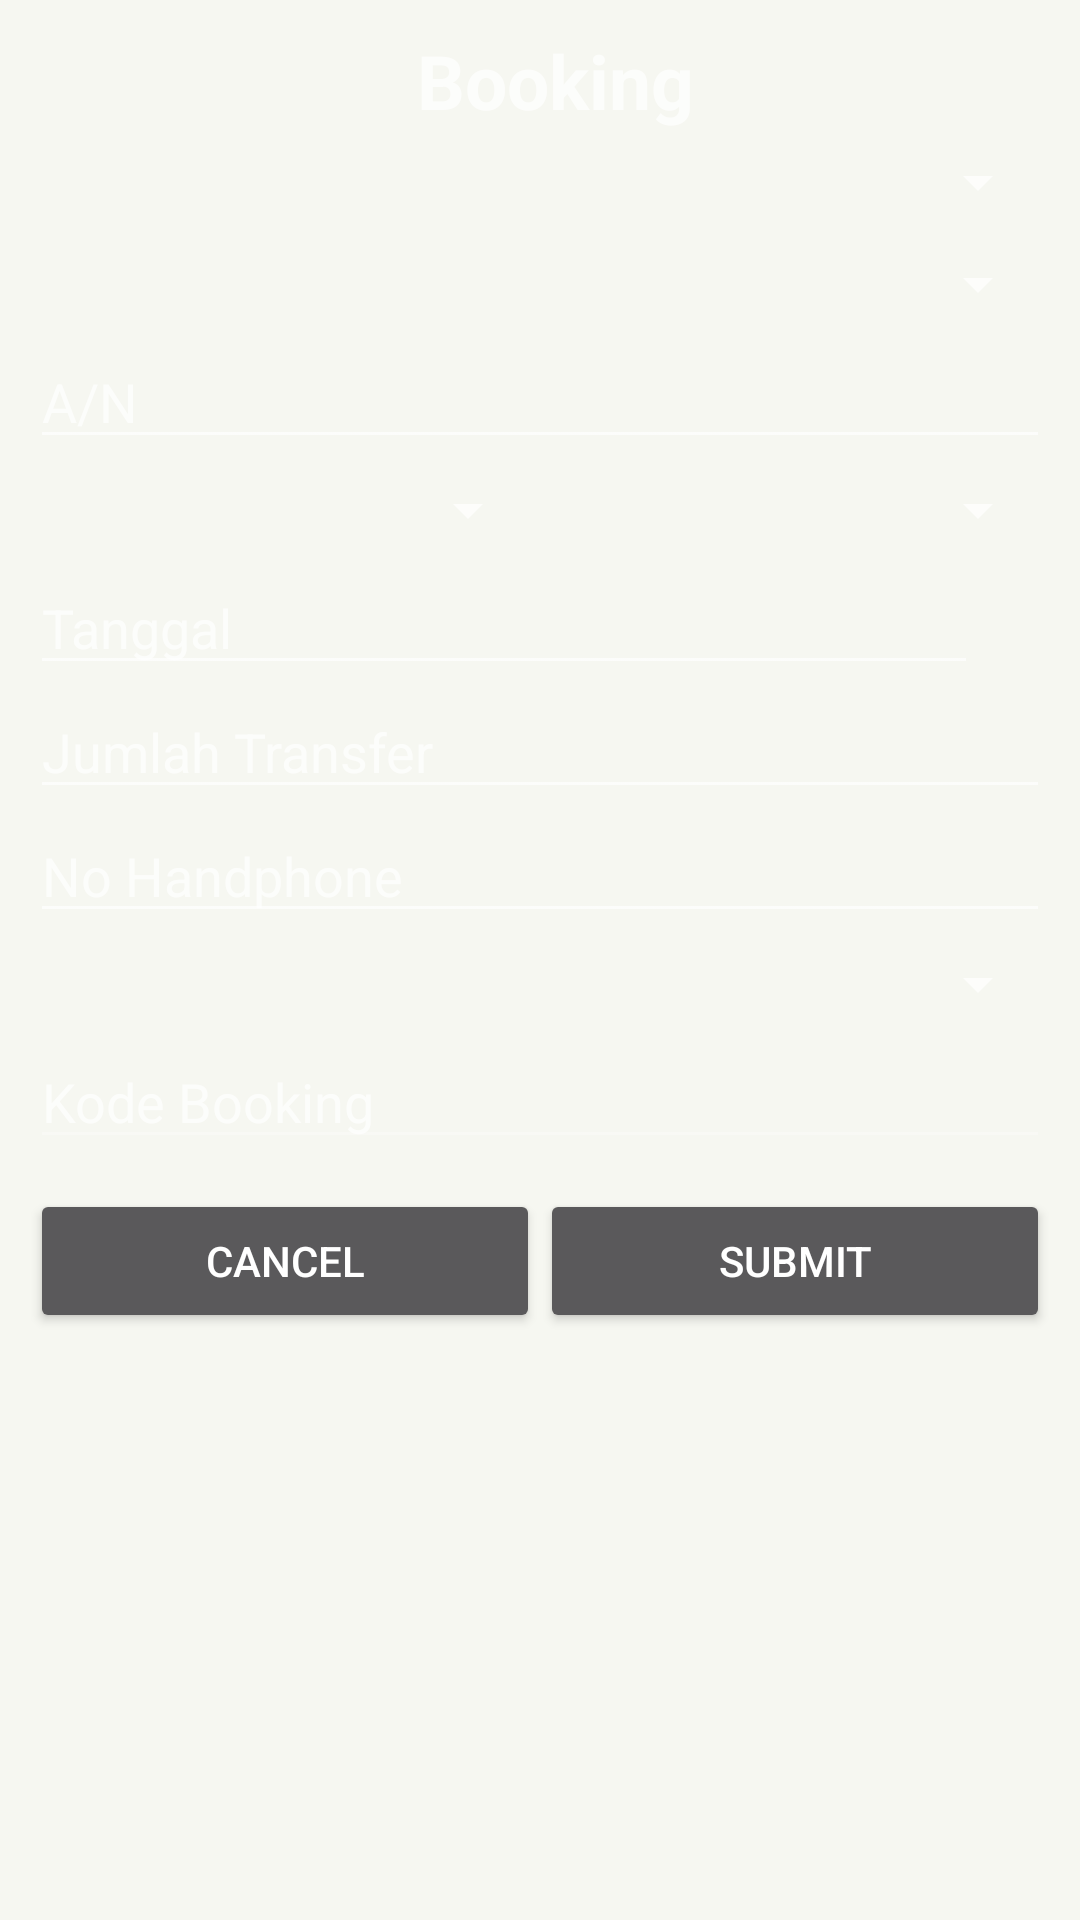

Here is an Android app screen rendered from its layout file. Give the layout XML and the strings, colors and styles it references.
<!-- AndroidManifest.xml: application theme AppTheme -->
<!-- res/layout/layout_booking.xml -->
<?xml version="1.0" encoding="utf-8"?>

<ScrollView xmlns:android="http://schemas.android.com/apk/res/android"
    android:layout_width="match_parent"
    android:layout_height="match_parent"
    android:background="@color/bg_dialog"
    android:orientation="vertical" >

    <LinearLayout
        android:layout_width="fill_parent"
        android:layout_height="wrap_content"
        android:layout_marginBottom="@dimen/margin_dialog"
        android:layout_marginLeft="@dimen/margin_dialog"
        android:layout_marginRight="@dimen/margin_dialog"
        android:layout_marginTop="@dimen/margin_dialog"
        android:orientation="vertical" >

        <LinearLayout
            android:layout_width="fill_parent"
            android:layout_height="fill_parent"
            android:orientation="vertical" >

            <TextView
                android:id="@+id/textView1"
                android:gravity="center"
                android:layout_width="fill_parent"
                android:layout_height="wrap_content"
                android:layout_marginLeft="@dimen/margin_dialog"
                android:text="@string/dialog_booking"
                android:textSize="25sp"
                android:textStyle="bold" />
        </LinearLayout>

        <LinearLayout
            android:layout_width="fill_parent"
            android:layout_height="fill_parent"
            android:orientation="vertical" >

            <Spinner
                android:id="@+id/rekening"
                android:layout_width="fill_parent"
                android:layout_height="wrap_content"
                android:layout_marginBottom="5dp"
                android:layout_marginTop="5dp"
                android:hint="@string/dialog_status" />

            <Spinner
                android:id="@+id/lapang"
                android:layout_width="fill_parent"
                android:layout_height="wrap_content"
                android:layout_marginBottom="5dp"
                android:layout_marginTop="5dp"
                android:hint="@string/lapang" />

            <EditText
                android:id="@+id/nama"
                android:layout_width="fill_parent"
                android:layout_height="wrap_content"
                android:hint="@string/dialog_atas_nama"
                android:inputType="textShortMessage" />

            <LinearLayout
                android:layout_width="fill_parent"
                android:layout_height="wrap_content"
                android:layout_marginBottom="5dp"
                android:layout_marginTop="5dp"
                android:orientation="horizontal" >

                <Spinner
                    android:id="@+id/jam_mulai"
                    android:layout_width="wrap_content"
                    android:layout_height="wrap_content"
                    android:layout_weight="50" />

                <Spinner
                    android:id="@+id/jam_akhir"
                    android:layout_width="wrap_content"
                    android:layout_height="wrap_content"
                    android:layout_weight="50" />
            </LinearLayout>

            <LinearLayout
                android:layout_width="fill_parent"
                android:layout_height="wrap_content"
                android:layout_gravity="center"
                android:orientation="horizontal" >

                <EditText
                    android:id="@+id/tanggal"
                    android:layout_width="fill_parent"
                    android:layout_height="wrap_content"
                    android:layout_weight="1"
                    android:ems="10"
                    android:hint="@string/dialog_tanggal"
                    android:inputType="date" />

                <ImageView
                    android:id="@+id/pick_tanggal"
                    android:layout_width="24dp"
                    android:layout_height="24dp"
                    android:layout_gravity="right|center_vertical"
                    android:src="@drawable/ic_calendar" />
            </LinearLayout>

            <EditText
                android:id="@+id/jumlah_transfer"
                android:layout_width="fill_parent"
                android:layout_height="wrap_content"
                android:hint="@string/dialog_jumlah_transfer"
                android:inputType="number" />

            <EditText
                android:id="@+id/nohp"
                android:layout_width="fill_parent"
                android:layout_height="wrap_content"
                android:hint="@string/dialog_no_hp"
                android:inputType="number" />

            <Spinner
                android:id="@+id/jenisbooking"
                android:layout_width="fill_parent"
                android:layout_height="wrap_content"
                android:layout_marginBottom="5dp"
                android:layout_marginTop="5dp"
                android:hint="@string/dialog_status" />

            <EditText
                android:id="@+id/KodeBoooking"
                android:layout_width="fill_parent"
                android:layout_height="wrap_content"
                android:ems="10"
                android:enabled="false"
                android:hint="@string/dialog_kode_booking" />
        </LinearLayout>

        <LinearLayout
            android:layout_width="fill_parent"
            android:layout_height="fill_parent"
            android:layout_marginTop="@dimen/margin_dialog"
            android:orientation="horizontal" >

            <Button
                android:id="@+id/cancel"
                android:layout_width="wrap_content"
                android:layout_height="wrap_content"
                android:layout_weight="50"
                android:text="@string/dialog_cancel" />

            <Button
                android:id="@+id/submit"
                android:layout_width="wrap_content"
                android:layout_height="wrap_content"
                android:layout_weight="50"
                android:text="@string/dialog_sumit" />
        </LinearLayout>
    </LinearLayout>

</ScrollView>
<!-- resources referenced by this layout -->
<resources>
  <color name="bg_dialog">#F6F7F1</color>
  <dimen name="margin_dialog">10dp</dimen>
  <string name="dialog_atas_nama">A/N</string>
  <string name="dialog_booking">Booking</string>
  <string name="dialog_cancel">Cancel</string>
  <string name="dialog_jumlah_transfer">Jumlah Transfer</string>
  <string name="dialog_kode_booking">Kode Booking</string>
  <string name="dialog_no_hp">No Handphone</string>
  <string name="dialog_status">Status</string>
  <string name="dialog_sumit">Submit</string>
  <string name="dialog_tanggal">Tanggal</string>
  <string name="lapang">Lapang</string>
  <style name="AppTheme" parent="AppBaseTheme">
          
      </style>
  <style name="AppBaseTheme" parent="Theme.AppCompat">
          
      </style>
</resources>
